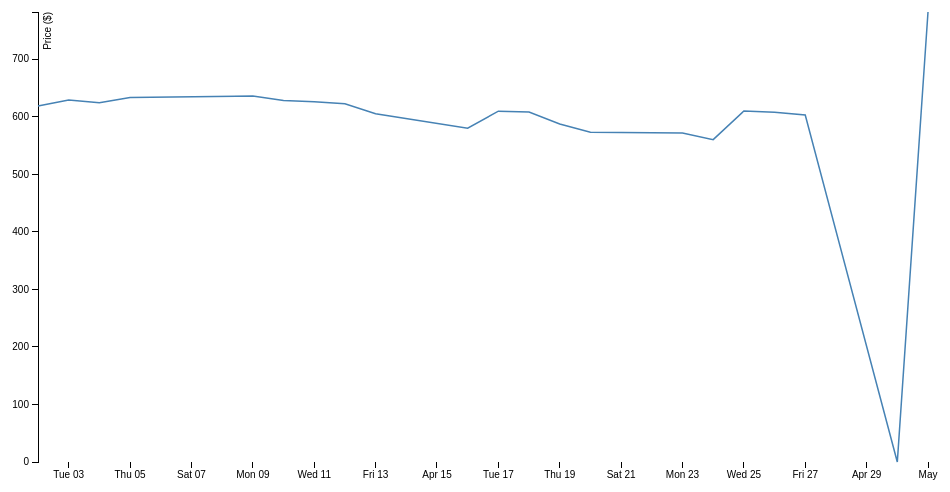
D3 v3 page, settled after 360 driven frames (6 s of simulated time); the page loaded 1 data file(s).



var margin = {top: 20, right: 20, bottom: 30, left: 50},
    width = 960 - margin.left - margin.right,
    height = 500 - margin.top - margin.bottom;

var parseDate = d3.time.format("%d-%b-%y").parse;

var x = d3.time.scale()
    .range([0, width]);

var y = d3.scale.linear()
    .range([height, 0]);

var xAxis = d3.svg.axis()
    .scale(x)
    .orient("bottom");

var yAxis = d3.svg.axis()
    .scale(y)
    .orient("left");

var line = d3.svg.line()
    .defined(function(d) { return d.close != null; })
    .x(function(d) { return x(d.date); })
    .y(function(d) { return y(d.close); });

var svg = d3.select("body").append("svg")
    .attr("width", width + margin.left + margin.right)
    .attr("height", height + margin.top + margin.bottom)
  .append("g")
    .attr("transform", "translate(" + margin.left + "," + margin.top + ")");


d3.tsv("data.tsv", function(error, data) {
  data.forEach(function(d) {
    d.date = parseDate(d.date);
    d.close = +d.close;
  });

  x.domain(d3.extent(data, function(d) { return d.date; }));
  y.domain(d3.extent(data, function(d) { return d.close; }));

  svg.append("g")
      .attr("class", "x axis")
      .attr("transform", "translate(0," + height + ")")
      .call(xAxis);

  svg.append("g")
      .attr("class", "y axis")
      .call(yAxis)
    .append("text")
      .attr("transform", "rotate(-90)")
      .attr("y", 6)
      .attr("dy", ".71em")
      .style("text-anchor", "end")
      .text("Price ($)");

  svg.append("path")
      .datum(data)
      .attr("class", "line")
      .attr("d", line);
});



### data: data.tsv
date	close
1-May-12	782.1
30-Apr-12	
27-Apr-12	603
26-Apr-12	607.7
25-Apr-12	610
24-Apr-12	560.3
23-Apr-12	571.7
20-Apr-12	573
19-Apr-12	587.4
18-Apr-12	608.3
17-Apr-12	609.7
16-Apr-12	580.1
13-Apr-12	605.2
12-Apr-12	622.8
11-Apr-12	626.2
10-Apr-12	628.4
9-Apr-12	636.2
5-Apr-12	633.7
4-Apr-12	624.3
3-Apr-12	629.3
2-Apr-12	618.6